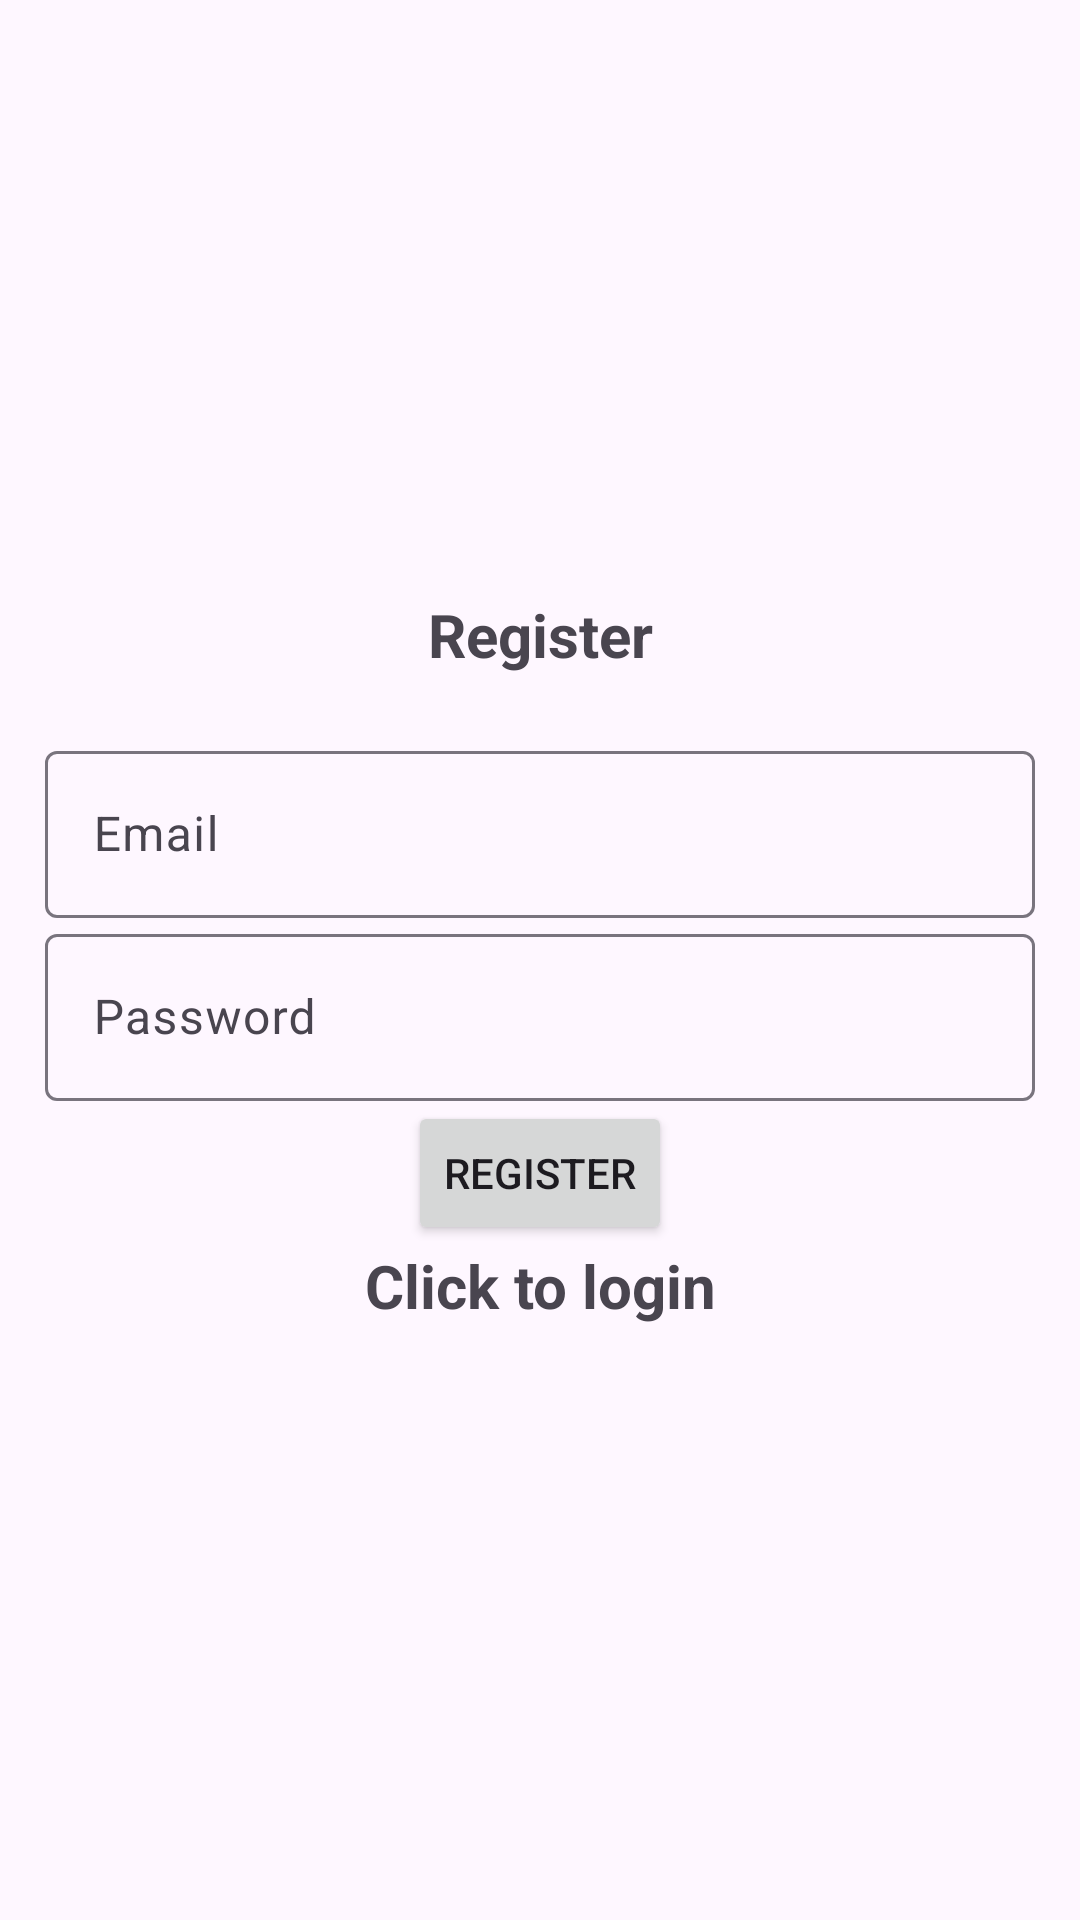

This screen was rendered from an Android layout file. Write that file and the resources it references.
<!-- AndroidManifest.xml: application theme Theme.Pr20 -->
<!-- res/layout/activity_register.xml -->
<?xml version="1.0" encoding="utf-8"?>
<LinearLayout xmlns:android="http://schemas.android.com/apk/res/android"
    xmlns:app="http://schemas.android.com/apk/res-auto"
    xmlns:tools="http://schemas.android.com/tools"
    android:layout_width="match_parent"
    android:orientation="vertical"
    android:gravity="center"
    android:layout_height="match_parent"
    android:padding="15dp"
    tools:context=".register">

    <TextView
        android:layout_width="match_parent"
        android:textSize="20sp"
        android:textStyle="bold"
        android:gravity="center"
        android:layout_height="wrap_content"
        android:layout_marginBottom="20dp"
        android:text="@string/register" />

    <com.google.android.material.textfield.TextInputLayout
        android:layout_width="match_parent"
        android:layout_height="wrap_content">

        <com.google.android.material.textfield.TextInputEditText
            android:id="@+id/email"
            android:hint="@string/email"
            android:layout_width="match_parent"
            android:layout_height="wrap_content"/>

    </com.google.android.material.textfield.TextInputLayout>

    <com.google.android.material.textfield.TextInputLayout
        android:layout_width="match_parent"
        android:layout_height="wrap_content">

        <com.google.android.material.textfield.TextInputEditText
            android:id="@+id/password"
            android:hint="@string/password"
            android:layout_width="match_parent"
            android:layout_height="wrap_content"/>

    </com.google.android.material.textfield.TextInputLayout>

    <Button
        android:id="@+id/btn_register"
        android:text="@string/register"
        android:layout_width="wrap_content"
        android:layout_height="wrap_content"/>

    <TextView
        android:id="@+id/loginNow"
        android:text = "@string/click_to_login"
        android:gravity="center"
        android:textSize="20sp"
        android:textStyle="bold"
        android:layout_width="match_parent"
        android:layout_height="wrap_content" />

</LinearLayout>
<!-- resources referenced by this layout -->
<resources>
  <string name="click_to_login">Click to login</string>
  <string name="email">Email</string>
  <string name="password">Password</string>
  <string name="register">Register</string>
  <style name="Theme.Pr20" parent="Base.Theme.Pr20" />
  <style name="Base.Theme.Pr20" parent="Theme.Material3.DayNight.NoActionBar">
          
          
      </style>
</resources>
